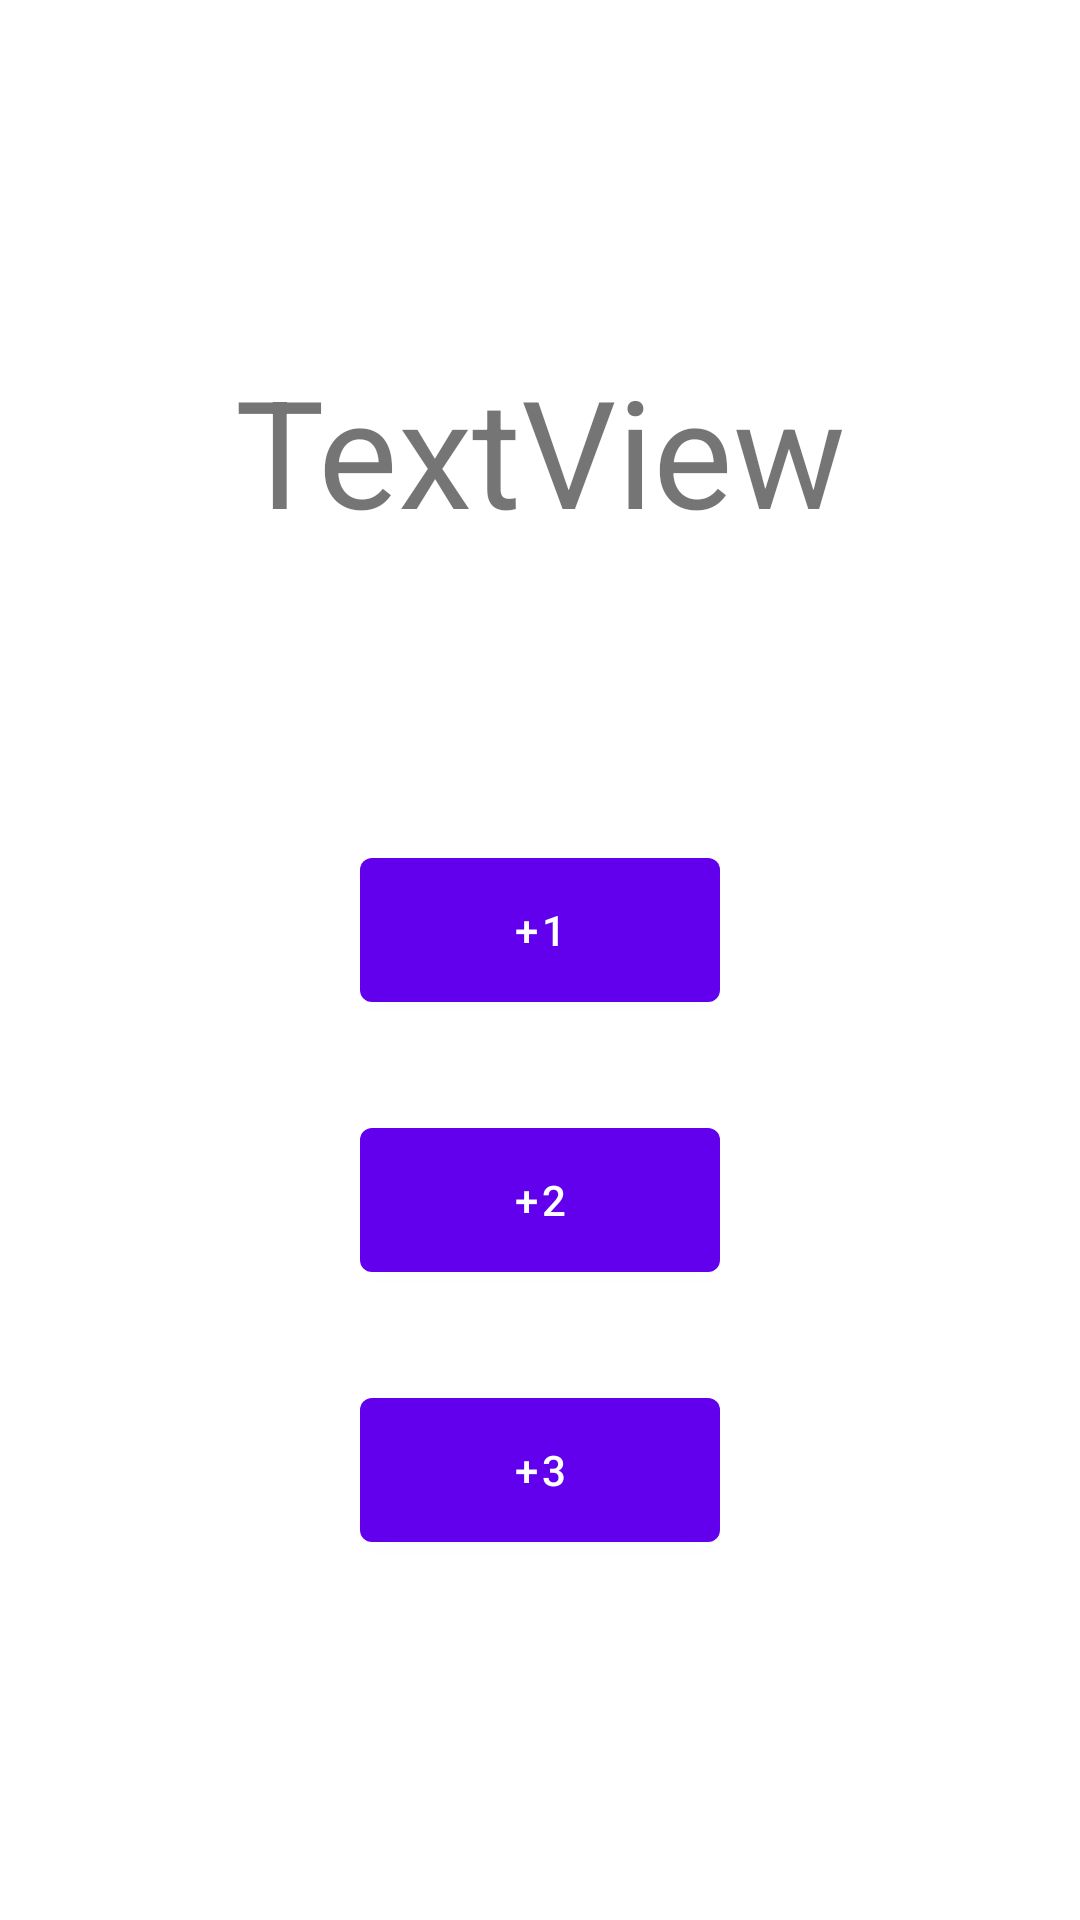

Here is an Android app screen rendered from its layout file. Give the layout XML and the strings, colors and styles it references.
<!-- AndroidManifest.xml: application theme Theme.Sep15 -->
<!-- res/layout/score_counter.xml -->
<?xml version="1.0" encoding="utf-8"?>
<LinearLayout xmlns:android="http://schemas.android.com/apk/res/android"
    android:layout_width="match_parent"
    android:layout_height="match_parent"
    android:orientation="vertical">

    <TextView
        android:id="@+id/textView"
        android:layout_width="match_parent"
        android:layout_height="200dp"
        android:layout_marginTop="50dp"
        android:textSize="50dp"
        android:gravity="center"
        android:text="TextView" />

    <Button
        android:id="@+id/button"
        android:layout_width="120dp"
        android:layout_height="60dp"
        android:layout_gravity="center"
        android:layout_marginTop="30dp"
        android:onClick="Click_event"
        android:text="+1" />

    <Button
        android:id="@+id/button2"
        android:layout_width="120dp"
        android:layout_height="60dp"
        android:layout_gravity="center"
        android:layout_marginTop="30dp"
        android:text="+2" />

    <Button
        android:id="@+id/button3"
        android:layout_width="120dp"
        android:layout_height="60dp"
        android:layout_gravity="center"
        android:layout_marginTop="30dp"
        android:text="+3" />

</LinearLayout>
<!-- resources referenced by this layout -->
<resources>
  <style name="Theme.Sep15" parent="Theme.MaterialComponents.DayNight.DarkActionBar">
          
          <item name="colorPrimary">@color/purple_500</item>
          <item name="colorPrimaryVariant">@color/purple_700</item>
          <item name="colorOnPrimary">@color/white</item>
          
          <item name="colorSecondary">@color/teal_200</item>
          <item name="colorSecondaryVariant">@color/teal_700</item>
          <item name="colorOnSecondary">@color/black</item>
          
          <item name="android:statusBarColor" tools:targetApi="l">?attr/colorPrimaryVariant</item>
          
      </style>
  <!-- not gathered from this repository: default colours our renderer supplied (Android Studio template values) -->
  <color name="purple_500">#FF6200EE</color>
  <color name="purple_700">#FF3700B3</color>
  <color name="teal_200">#FF03DAC5</color>
  <color name="teal_700">#FF018786</color>
  <color name="black">#FF000000</color>
  <color name="white">#FFFFFFFF</color>
</resources>
